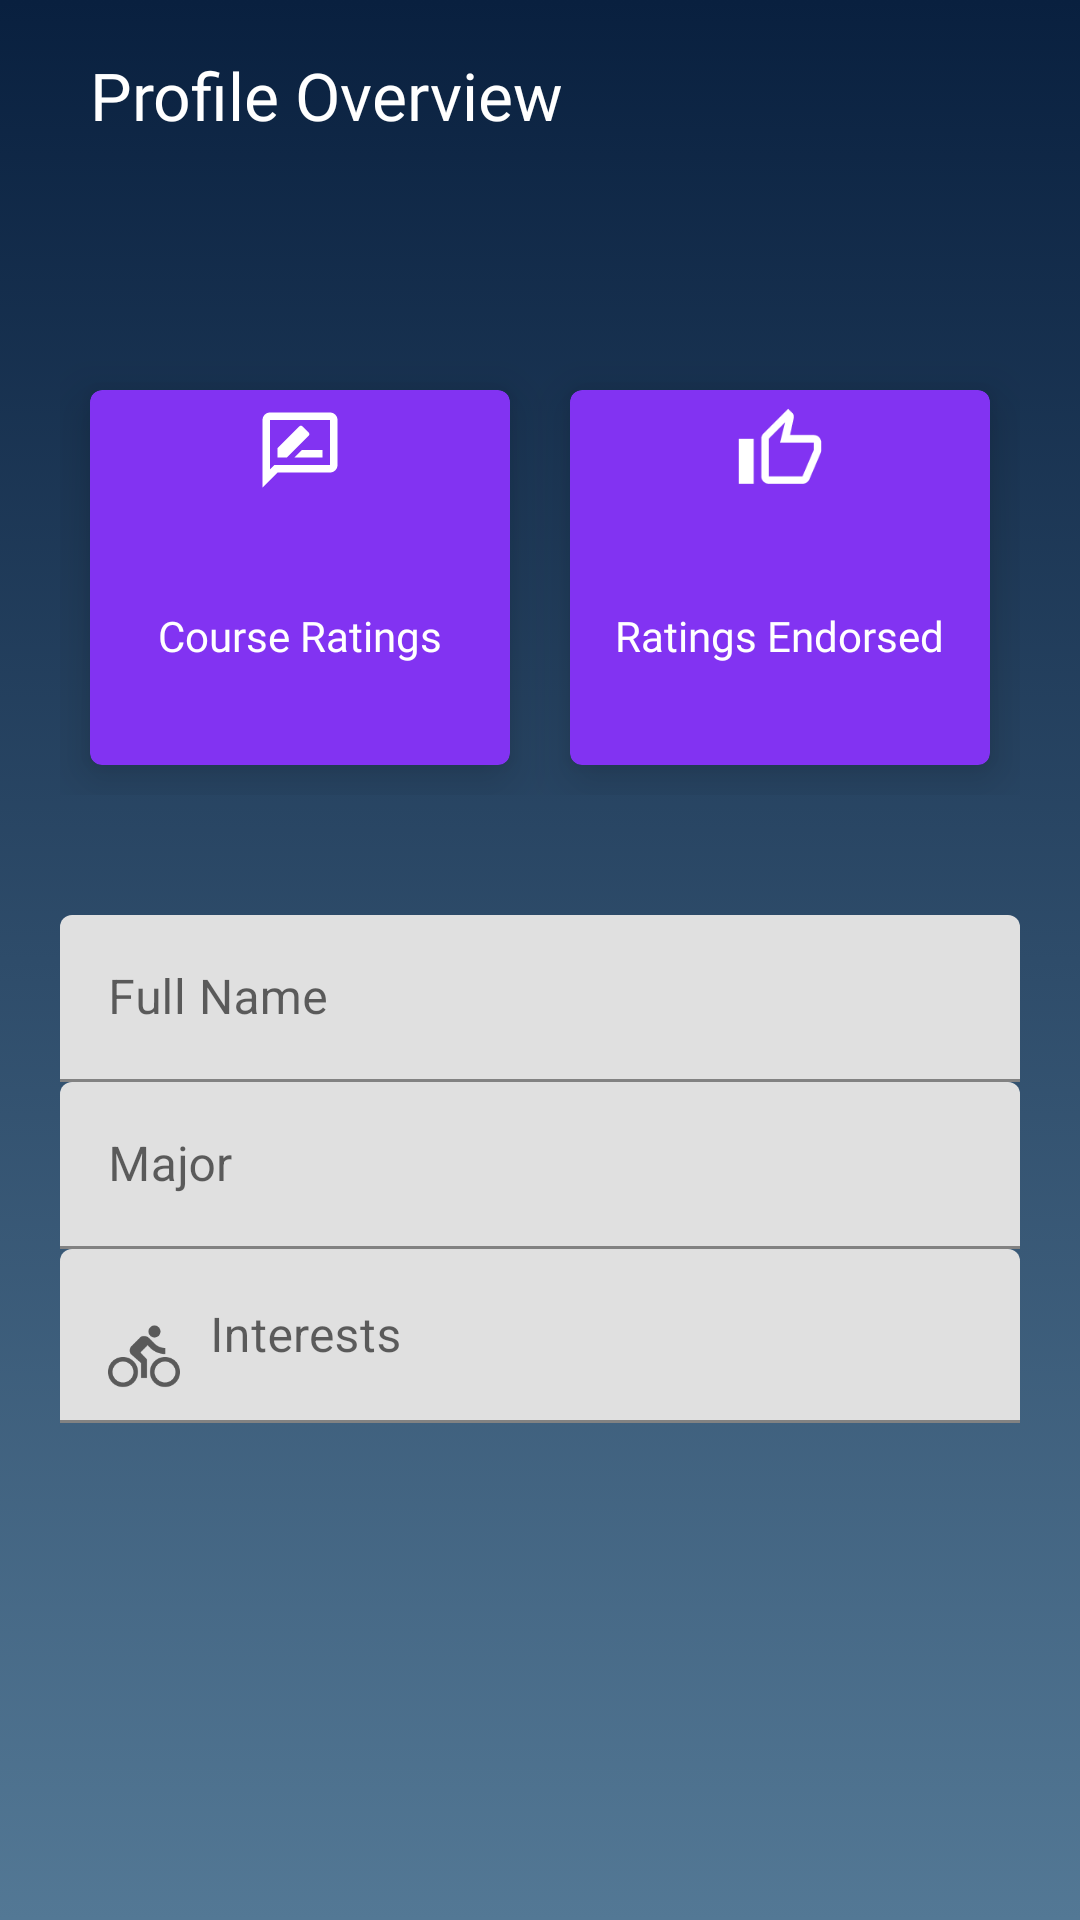

This screen was rendered from an Android layout file. Write that file and the resources it references.
<!-- AndroidManifest.xml: application theme Theme.RateMyCourse -->
<!-- res/layout/activity_user_overview.xml -->
<?xml version="1.0" encoding="utf-8"?>
<LinearLayout xmlns:android="http://schemas.android.com/apk/res/android"
    xmlns:app="http://schemas.android.com/apk/res-auto"
    xmlns:tools="http://schemas.android.com/tools"
    android:layout_width="match_parent"
    android:layout_height="match_parent"
    android:background="@drawable/back_round"
    android:fillViewport="true"
    android:orientation="vertical"
    tools:context=".UserProfile">

    <LinearLayout
        android:layout_width="match_parent"
        android:layout_height="100dp"
        android:orientation="vertical"
        android:padding="20dp">

        <TextView
            android:layout_width="wrap_content"
            android:layout_height="wrap_content"
            android:layout_marginLeft="10dp"
            android:fontFamily="@font/comfortaa"
            android:includeFontPadding="false"
            android:text="@string/userOverview"
            android:textColor="@color/white"
            style="@style/TextAppearance.AppCompat.Large" />

        <TextView
            android:id="@+id/userNameTitle"
            android:layout_width="wrap_content"
            android:layout_height="wrap_content"
            android:layout_marginLeft="10dp"
            android:fontFamily="@font/comfortaa"
            android:includeFontPadding="false"
            android:text=""
            android:textColor="@color/white"
            style="@style/TextAppearance.AppCompat.Medium" />

    </LinearLayout>

    <LinearLayout
        android:layout_width="match_parent"
        android:layout_height="wrap_content"
        android:padding="20dp">

        <com.google.android.material.card.MaterialCardView
            android:layout_width="0dp"
            android:layout_height="125dp"
            android:layout_margin="10dp"
            android:layout_weight="1"
            app:cardBackgroundColor="#8233f2"
            app:cardElevation="10dp">

            <RelativeLayout
                android:layout_width="match_parent"
                android:layout_height="match_parent"
                android:padding="5dp">

                <ImageView
                    android:layout_width="30dp"
                    android:layout_height="30dp"
                    android:layout_centerHorizontal="true"
                    android:src="@drawable/rate" />

                <TextView
                    android:id="@+id/userRating"
                    android:layout_width="wrap_content"
                    android:layout_height="wrap_content"
                    android:layout_centerInParent="true"
                    android:fontFamily="@font/comfortaa"
                    android:includeFontPadding="false"
                    android:text=""
                    android:textColor="@color/white"
                    android:textSize="20dp" />

                <TextView
                    android:id="@+id/userRatingLabel"
                    android:layout_width="wrap_content"
                    android:layout_height="wrap_content"
                    android:layout_below="@id/userRating"
                    android:layout_centerHorizontal="true"
                    android:fontFamily="@font/coda"
                    android:includeFontPadding="false"
                    android:text="@string/rate"
                    android:textColor="@color/white"
                    android:textSize="14dp" />

            </RelativeLayout>

        </com.google.android.material.card.MaterialCardView>

        <com.google.android.material.card.MaterialCardView
            android:layout_width="0dp"
            android:layout_height="125dp"
            android:layout_margin="10dp"
            android:layout_weight="1"
            app:cardBackgroundColor="#8233f2"
            app:cardElevation="10dp">

            <RelativeLayout
                android:layout_width="match_parent"
                android:layout_height="match_parent"
                android:padding="5dp">

                <ImageView
                    android:layout_width="30dp"
                    android:layout_height="30dp"
                    android:layout_centerHorizontal="true"
                    android:src="@drawable/thumbs_up" />

                <TextView
                    android:id="@+id/numberOfEndorsements"
                    android:layout_width="wrap_content"
                    android:layout_height="wrap_content"
                    android:layout_centerInParent="true"
                    android:fontFamily="@font/comfortaa"
                    android:includeFontPadding="false"
                    android:text=""
                    android:textColor="@color/white"
                    android:textSize="20dp" />

                <TextView
                    android:id="@+id/ratingsEndorsedLabel"
                    android:layout_width="wrap_content"
                    android:layout_height="wrap_content"
                    android:layout_below="@id/numberOfEndorsements"
                    android:layout_centerHorizontal="true"
                    android:fontFamily="@font/coda"
                    android:includeFontPadding="false"
                    android:text="@string/review"
                    android:textColor="@color/white"
                    android:textSize="14dp" />

            </RelativeLayout>

        </com.google.android.material.card.MaterialCardView>

    </LinearLayout>

    <LinearLayout
        android:layout_width="match_parent"
        android:layout_height="wrap_content"
        android:orientation="vertical"
        android:padding="20dp">


        <com.google.android.material.textfield.TextInputLayout
            android:layout_width="match_parent"
            android:layout_height="wrap_content"
            android:hint="Full Name">

            <com.google.android.material.textfield.TextInputEditText
                android:id="@+id/fullNameFieldProfile"
                android:layout_width="match_parent"
                android:editable="false"
                android:layout_height="wrap_content"
                android:drawableLeft="@drawable/user"
                android:drawablePadding="10dp"
                android:text="" />

        </com.google.android.material.textfield.TextInputLayout>


        <com.google.android.material.textfield.TextInputLayout
            android:layout_width="match_parent"
            android:layout_height="wrap_content"
            android:hint="Major">

            <com.google.android.material.textfield.TextInputEditText
                android:id="@+id/majorFieldProfile"
                android:layout_width="match_parent"
                android:layout_height="wrap_content"
                android:editable="false"
                android:drawableLeft="@drawable/school"
                android:drawablePadding="10dp"
                android:text="" />

        </com.google.android.material.textfield.TextInputLayout>

        <com.google.android.material.textfield.TextInputLayout
            android:layout_width="match_parent"
            android:layout_height="wrap_content"
            android:hint="Interests">

            <com.google.android.material.textfield.TextInputEditText
                android:id="@+id/interestsFieldProfile"
                android:layout_width="match_parent"
                android:editable="false"
                android:layout_height="wrap_content"
                android:drawableLeft="@drawable/bike"
                android:drawablePadding="10dp"
                android:text="" />

        </com.google.android.material.textfield.TextInputLayout>

    </LinearLayout>
</LinearLayout>
<!-- resources referenced by this layout -->
<resources>
  <!-- drawable back_round (drawable) -->
  <?xml version="1.0" encoding="utf-8"?>
  <selector xmlns:android="http://schemas.android.com/apk/res/android">
  
      <item>
  
  
          <shape>
  
  
              <gradient
                  android:angle="90"
                  android:endColor="#09203f"
                  android:startColor="#537895"
                  android:type="linear" />
  
          </shape>
  
      </item>
  </selector>
  <!-- drawable bike (drawable) -->
  <vector xmlns:android="http://schemas.android.com/apk/res/android"
      android:width="24dp"
      android:height="24dp"
      android:viewportWidth="24"
      android:viewportHeight="24"
      android:tint="?attr/colorControlNormal"
      android:autoMirrored="true">
      <path
          android:fillColor="@android:color/white"
          android:pathData="M15.5,5.5c1.1,0 2,-0.9 2,-2s-0.9,-2 -2,-2 -2,0.9 -2,2 0.9,2 2,2zM5,12c-2.8,0 -5,2.2 -5,5s2.2,5 5,5 5,-2.2 5,-5 -2.2,-5 -5,-5zM5,20.5c-1.9,0 -3.5,-1.6 -3.5,-3.5s1.6,-3.5 3.5,-3.5 3.5,1.6 3.5,3.5 -1.6,3.5 -3.5,3.5zM10.8,10.5l2.4,-2.4 0.8,0.8c1.3,1.3 3,2.1 5.1,2.1L19.1,9c-1.5,0 -2.7,-0.6 -3.6,-1.5l-1.9,-1.9c-0.5,-0.4 -1,-0.6 -1.6,-0.6s-1.1,0.2 -1.4,0.6L7.8,8.4c-0.4,0.4 -0.6,0.9 -0.6,1.4 0,0.6 0.2,1.1 0.6,1.4L11,14v5h2v-6.2l-2.2,-2.3zM19,12c-2.8,0 -5,2.2 -5,5s2.2,5 5,5 5,-2.2 5,-5 -2.2,-5 -5,-5zM19,20.5c-1.9,0 -3.5,-1.6 -3.5,-3.5s1.6,-3.5 3.5,-3.5 3.5,1.6 3.5,3.5 -1.6,3.5 -3.5,3.5z"/>
  </vector>
  <!-- drawable rate (drawable) -->
  <vector xmlns:android="http://schemas.android.com/apk/res/android"
      android:width="24dp"
      android:height="24dp"
      android:viewportWidth="24"
      android:viewportHeight="24"
      android:tint="?attr/warmth">
    <path
        android:fillColor="@android:color/white"
        android:pathData="M20,2L4,2c-1.1,0 -1.99,0.9 -1.99,2L2,22l4,-4h14c1.1,0 2,-0.9 2,-2L22,4c0,-1.1 -0.9,-2 -2,-2zM20,16L5.17,16l-0.59,0.59 -0.58,0.58L4,4h16v12zM10.5,14L18,14v-2h-5.5zM14.36,8.13c0.2,-0.2 0.2,-0.51 0,-0.71l-1.77,-1.77c-0.2,-0.2 -0.51,-0.2 -0.71,0L6,11.53L6,14h2.47l5.89,-5.87z"/>
  </vector>
  <!-- drawable thumbs_up (drawable) -->
  <vector xmlns:android="http://schemas.android.com/apk/res/android"
      android:width="24dp"
      android:height="24dp"
      android:viewportWidth="24"
      android:viewportHeight="24"
      android:tint="?attr/warmth">
    <path
        android:fillColor="@android:color/white"
        android:pathData="M9,21h9c0.83,0 1.54,-0.5 1.84,-1.22l3.02,-7.05c0.09,-0.23 0.14,-0.47 0.14,-0.73v-2c0,-1.1 -0.9,-2 -2,-2h-6.31l0.95,-4.57 0.03,-0.32c0,-0.41 -0.17,-0.79 -0.44,-1.06L14.17,1 7.58,7.59C7.22,7.95 7,8.45 7,9v10c0,1.1 0.9,2 2,2zM9,9l4.34,-4.34L12,10h9v2l-3,7H9V9zM1,9h4v12H1z"/>
  </vector>
  <string name="rate">Course Ratings</string>
  <string name="review">Ratings Endorsed</string>
  <string name="userOverview">Profile Overview</string>
  <style name="Theme.RateMyCourse" parent="Theme.MaterialComponents.DayNight.DarkActionBar">
          
          <item name="colorPrimary">@color/purple_500</item>
          <item name="colorPrimaryVariant">@color/purple_700</item>
          <item name="colorOnPrimary">@color/white</item>
          
          <item name="colorSecondary">@color/teal_200</item>
          <item name="colorSecondaryVariant">@color/teal_700</item>
          <item name="colorOnSecondary">@color/black</item>
          
          <item name="android:statusBarColor" tools:targetApi="l">?attr/colorPrimaryVariant</item>
          
      </style>
  <!-- not gathered from this repository: default colours our renderer supplied (Android Studio template values) -->
  <color name="purple_500">#FF6200EE</color>
  <color name="purple_700">#FF3700B3</color>
  <color name="teal_200">#FF03DAC5</color>
  <color name="teal_700">#FF018786</color>
  <color name="black">#FF000000</color>
  <color name="white">#FFFFFFFF</color>
</resources>
